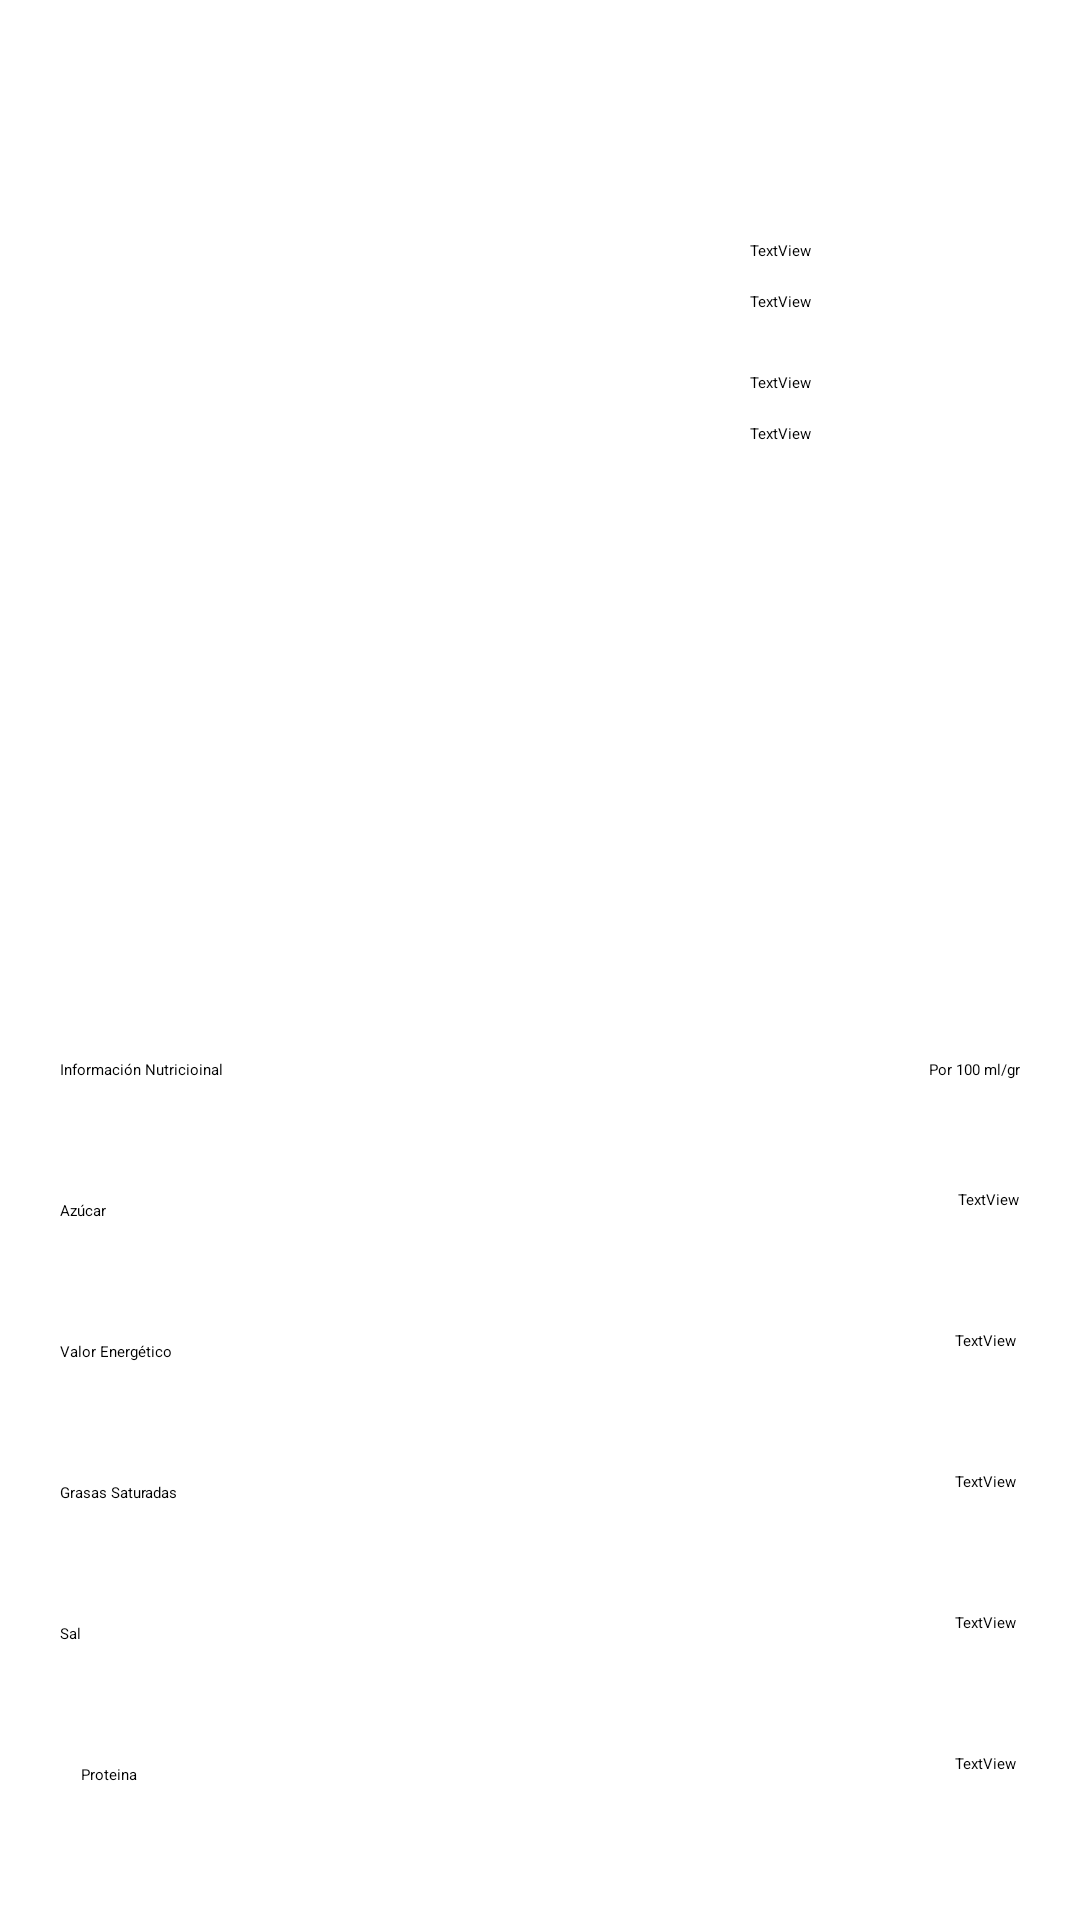

Write the Android layout XML for this screen, with the resource values it uses.
<!-- AndroidManifest.xml: application theme Theme.YukA -->
<!-- res/layout/infoproducto.xml -->
<?xml version="1.0" encoding="utf-8"?>
<LinearLayout xmlns:android="http://schemas.android.com/apk/res/android"
    xmlns:app="http://schemas.android.com/apk/res-auto"
    xmlns:tools="http://schemas.android.com/tools"
    android:layout_width="match_parent"
    android:layout_height="match_parent"
    android:orientation="vertical">

    <RelativeLayout
        android:layout_width="match_parent"
        android:layout_height="272dp">

        <ImageView
            android:id="@+id/imagenProducto"
            android:layout_width="200dp"
            android:layout_height="200dp"
            android:layout_alignParentStart="true"
            android:layout_alignParentTop="true"
            android:layout_alignParentBottom="true"
            android:layout_marginStart="30dp"
            android:layout_marginTop="70dp"
            android:layout_marginBottom="75dp"
            tools:srcCompat="@tools:sample/avatars" />

        <TextView
            android:id="@+id/textoProducto"
            android:layout_width="wrap_content"
            android:layout_height="wrap_content"
            android:layout_alignParentTop="true"
            android:layout_marginLeft="250dp"
            android:layout_marginTop="80dp"
            android:text="TextView" />

        <TextView
            android:id="@+id/textoMarca"
            android:layout_width="wrap_content"
            android:layout_height="wrap_content"
            android:layout_below="@+id/textoProducto"
            android:layout_marginLeft="250dp"
            android:layout_marginTop="10dp"
            android:text="TextView" />

        <TextView
            android:id="@+id/textoPuntuacion"
            android:layout_width="wrap_content"
            android:layout_height="wrap_content"
            android:layout_below="@+id/textoMarca"
            android:layout_marginLeft="250dp"
            android:layout_marginTop="20dp"
            android:text="TextView" />

        <TextView
            android:id="@+id/textoCalificacion"
            android:layout_width="wrap_content"
            android:layout_height="wrap_content"
            android:layout_below="@+id/textoPuntuacion"
            android:layout_marginLeft="250dp"
            android:layout_marginTop="10dp"
            android:text="TextView" />
    </RelativeLayout>

    <View
        android:id="@+id/divider"
        android:layout_width="match_parent"
        android:layout_height="1dp"
        android:background="?android:attr/listDivider" />

    <RelativeLayout
        android:layout_width="match_parent"
        android:layout_height="458dp">

        <TextView
            android:id="@+id/textProteina"
            android:layout_width="wrap_content"
            android:layout_height="wrap_content"
            android:layout_below="@+id/textSal"
            android:layout_alignEnd="@+id/textSal"
            android:layout_marginTop="40dp"
            android:text="TextView" />

        <TextView
            android:id="@+id/texttttt"
            android:layout_width="wrap_content"
            android:layout_height="wrap_content"
            android:layout_below="@+id/textView8"
            android:layout_alignStart="@+id/textView8"
            android:layout_marginStart="7dp"
            android:layout_marginTop="40dp"
            android:text="Proteina" />

        <TextView
            android:id="@+id/textValorEnergia"
            android:layout_width="wrap_content"
            android:layout_height="wrap_content"
            android:layout_alignTop="@+id/textView6"
            android:layout_alignEnd="@+id/textAzucar"
            android:layout_marginTop="-4dp"
            android:layout_marginEnd="1dp"
            android:text="TextView" />

        <TextView
            android:id="@+id/textAzucar"
            android:layout_width="wrap_content"
            android:layout_height="wrap_content"
            android:layout_alignTop="@+id/textView4"
            android:layout_alignEnd="@+id/text100"
            android:layout_marginTop="-4dp"
            android:text="TextView" />

        <TextView
            android:id="@+id/textView8"
            android:layout_width="wrap_content"
            android:layout_height="wrap_content"
            android:layout_below="@+id/textView7"
            android:layout_alignStart="@+id/textInfo"
            android:layout_marginTop="40dp"
            android:text="Sal" />

        <TextView
            android:id="@+id/textView7"
            android:layout_width="wrap_content"
            android:layout_height="wrap_content"
            android:layout_below="@+id/textView6"
            android:layout_alignStart="@+id/textInfo"
            android:layout_marginTop="40dp"
            android:text="Grasas Saturadas" />

        <TextView
            android:id="@+id/textView6"
            android:layout_width="wrap_content"
            android:layout_height="wrap_content"
            android:layout_below="@+id/textView4"
            android:layout_alignStart="@+id/textInfo"
            android:layout_marginTop="40dp"
            android:text="Valor Energético" />

        <TextView
            android:id="@+id/textView4"
            android:layout_width="wrap_content"
            android:layout_height="wrap_content"
            android:layout_below="@+id/textInfo"
            android:layout_alignStart="@+id/textInfo"
            android:layout_marginTop="40dp"
            android:text="Azúcar" />

        <TextView
            android:id="@+id/textInfo"
            android:layout_width="wrap_content"
            android:layout_height="wrap_content"
            android:layout_alignParentLeft="true"
            android:layout_alignParentTop="true"
            android:layout_marginLeft="20dp"
            android:layout_marginTop="80dp"
            android:text="Información Nutricioinal" />

        <TextView
            android:id="@+id/text100"
            android:layout_width="wrap_content"
            android:layout_height="wrap_content"
            android:layout_alignParentRight="true"
            android:layout_marginTop="80dp"
            android:layout_marginRight="20dp"
            android:layout_marginBottom="20dp"
            android:text="Por 100 ml/gr" />

        <TextView
            android:id="@+id/textGrasa"
            android:layout_width="wrap_content"
            android:layout_height="wrap_content"
            android:layout_below="@+id/textValorEnergia"
            android:layout_alignEnd="@+id/textValorEnergia"
            android:layout_marginTop="40dp"
            android:layout_marginEnd="0dp"
            android:text="TextView" />

        <TextView
            android:id="@+id/textSal"
            android:layout_width="wrap_content"
            android:layout_height="wrap_content"
            android:layout_below="@+id/textGrasa"
            android:layout_alignEnd="@+id/textGrasa"
            android:layout_marginTop="40dp"
            android:text="TextView" />
    </RelativeLayout>

</LinearLayout>
<!-- resources referenced by this layout -->
<resources>
  <style name="Theme.YukA" parent="Theme.MaterialComponents.DayNight.DarkActionBar">
          
          <item name="colorPrimary">@color/purple_200</item>
          <item name="colorPrimaryVariant">@color/purple_700</item>
          <item name="colorOnPrimary">@color/black</item>
          
          <item name="colorSecondary">@color/teal_200</item>
          <item name="colorSecondaryVariant">@color/teal_200</item>
          <item name="colorOnSecondary">@color/black</item>
          
          <item name="android:statusBarColor" tools:targetApi="l">?attr/colorPrimaryVariant</item>
          
      </style>
  <!-- not gathered from this repository: default colours our renderer supplied (Android Studio template values) -->
  <color name="purple_200">#FFBB86FC</color>
  <color name="purple_700">#FF3700B3</color>
  <color name="teal_200">#FF03DAC5</color>
  <color name="black">#FF000000</color>
</resources>
